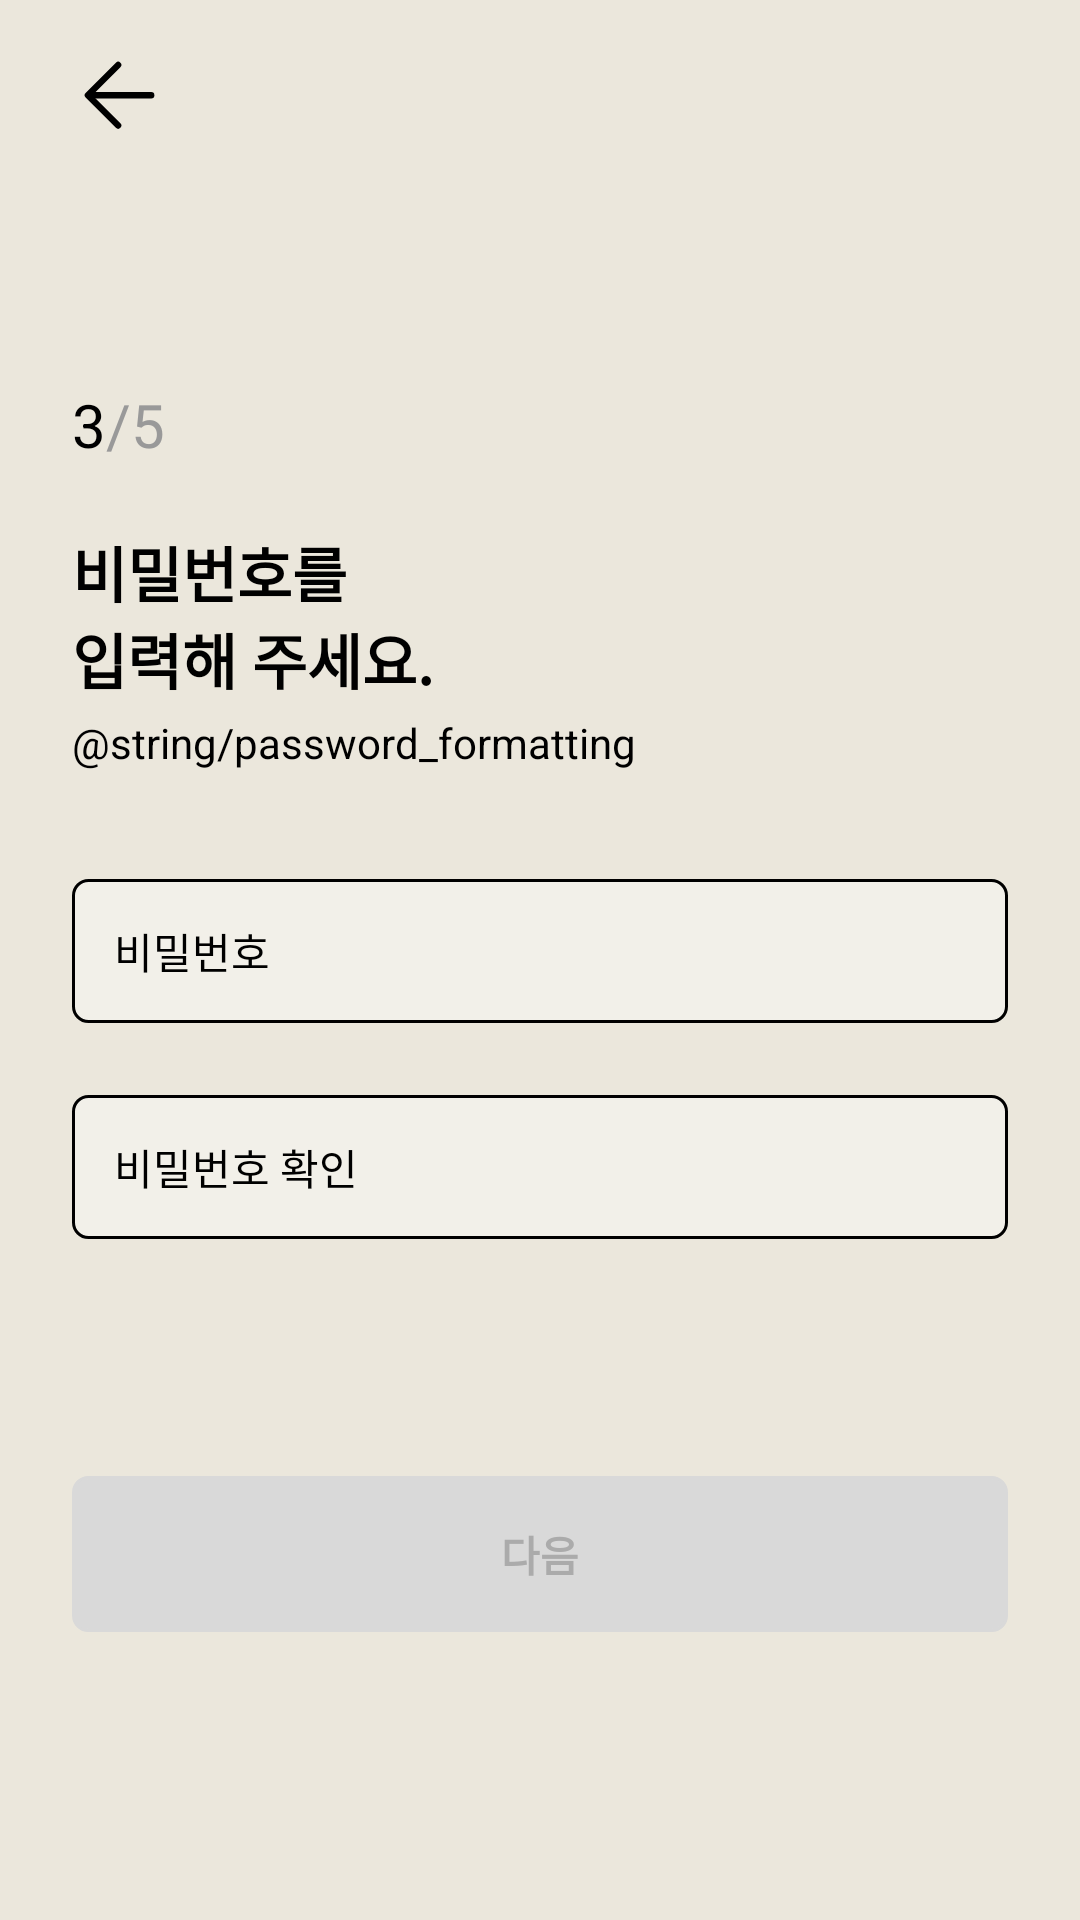

The Android layout XML behind this screen, and the referenced resources:
<!-- AndroidManifest.xml: application theme Theme.MOGE -->
<!-- res/layout/fragment_pwd.xml -->
<?xml version="1.0" encoding="utf-8"?>
<androidx.constraintlayout.widget.ConstraintLayout
    xmlns:android="http://schemas.android.com/apk/res/android"
    xmlns:app="http://schemas.android.com/apk/res-auto"
    xmlns:tools="http://schemas.android.com/tools"
    android:id="@+id/pwd_valid_main_cl"
    android:layout_width="match_parent"
    android:layout_height="match_parent"
    android:background="@color/primary_main">

    <androidx.constraintlayout.widget.ConstraintLayout
        android:id="@+id/pwd_back_cl"
        android:layout_width="match_parent"
        android:layout_height="wrap_content"
        android:paddingVertical="8dp"
        android:paddingHorizontal="16dp"
        app:layout_constraintTop_toTopOf="parent"
        app:layout_constraintStart_toStartOf="parent"
        app:layout_constraintEnd_toEndOf="parent">

        <ImageView
            android:id="@+id/pwd_back_iv"
            android:layout_width="48dp"
            android:layout_height="48dp"
            android:padding="12dp"
            android:src="@drawable/icon_back_btn_black"
            app:layout_constraintTop_toTopOf="parent"
            app:layout_constraintStart_toStartOf="parent" />

    </androidx.constraintlayout.widget.ConstraintLayout>

    <androidx.constraintlayout.widget.ConstraintLayout
        android:layout_width="match_parent"
        android:layout_height="wrap_content"
        android:paddingHorizontal="24dp"
        app:layout_constraintStart_toStartOf="parent"
        app:layout_constraintTop_toBottomOf="@id/pwd_back_cl">

        <TextView
            android:id="@+id/pwd_paging_tv"
            android:layout_width="wrap_content"
            android:layout_height="wrap_content"
            android:layout_marginTop="64dp"
            android:text="3"
            android:textSize="20dp"
            android:textColor="@color/gray_dark"
            app:layout_constraintTop_toTopOf="parent"
            app:layout_constraintStart_toStartOf="parent" />

        <TextView
            android:id="@+id/pwd_paging_total_tv"
            android:layout_width="wrap_content"
            android:layout_height="wrap_content"
            android:text="/5"
            android:textSize="20dp"
            android:textColor="@color/gray"
            app:layout_constraintTop_toTopOf="@id/pwd_paging_tv"
            app:layout_constraintStart_toEndOf="@id/pwd_paging_tv"/>

        <TextView
            android:id="@+id/pwd_explanation_tv"
            android:layout_width="wrap_content"
            android:layout_height="wrap_content"
            android:layout_marginTop="112dp"
            android:text="@string/password_explanation"
            android:textColor="@color/black"
            android:textSize="20dp"
            android:textStyle="bold"
            app:layout_constraintTop_toTopOf="parent"
            app:layout_constraintStart_toStartOf="parent" />

        <TextView
            android:id="@+id/pwd_formatting_tv"
            android:layout_width="wrap_content"
            android:layout_height="wrap_content"
            android:layout_marginTop="4dp"
            android:text="@string/password_formatting"
            android:textColor="@color/black"
            android:textSize="14dp"
            app:layout_constraintStart_toStartOf="parent"
            app:layout_constraintTop_toBottomOf="@id/pwd_explanation_tv" />


        <EditText
            android:id="@+id/pwd_et"
            android:layout_width="match_parent"
            android:layout_height="48dp"
            android:layout_marginTop="36dp"
            android:paddingHorizontal="14dp"
            android:textSize="14dp"
            android:hint="@string/password"
            android:textColorHint="@color/brown_light"
            android:inputType="text"
            android:background="@drawable/bg_login_edittext"
            android:textCursorDrawable="@drawable/login_edittext_cursor"
            app:layout_constraintTop_toBottomOf="@id/pwd_formatting_tv"
            app:layout_constraintStart_toStartOf="parent"
            app:layout_constraintEnd_toEndOf="parent" />

        <TextView
            android:id="@+id/pwd_error_tv"
            android:layout_width="wrap_content"
            android:layout_height="wrap_content"
            android:layout_marginStart="4dp"
            android:layout_marginTop="8dp"
            android:text="@string/password_error"
            android:textSize="14dp"
            android:textColor="@color/alert_color"
            app:layout_constraintTop_toBottomOf="@id/pwd_et"
            app:layout_constraintStart_toStartOf="@id/pwd_et"
            android:visibility="gone" />

        <EditText
            android:id="@+id/pwd_valid_et"
            android:layout_width="match_parent"
            android:layout_height="48dp"
            android:layout_marginTop="24dp"
            android:paddingHorizontal="14dp"
            android:textSize="14dp"
            android:hint="@string/password_validation"
            android:textColorHint="@color/brown_light"
            android:inputType="text"
            android:background="@drawable/bg_login_edittext"
            android:textCursorDrawable="@drawable/login_edittext_cursor"
            app:layout_constraintTop_toBottomOf="@id/pwd_error_tv"
            app:layout_constraintStart_toStartOf="parent"
            app:layout_constraintEnd_toEndOf="parent" />

        <TextView
            android:id="@+id/pwd_valid_error_tv"
            android:layout_width="wrap_content"
            android:layout_height="wrap_content"
            android:layout_marginStart="4dp"
            android:layout_marginTop="8dp"
            android:text="@string/password_re_error"
            android:textSize="14dp"
            android:textColor="@color/alert_color"
            app:layout_constraintTop_toBottomOf="@id/pwd_valid_et"
            app:layout_constraintStart_toStartOf="@id/pwd_valid_et"
            android:visibility="gone" />

    </androidx.constraintlayout.widget.ConstraintLayout>

    <Button
        android:id="@+id/pwd_next_unselect_btn"
        android:layout_width="match_parent"
        android:layout_height="52dp"
        android:layout_marginBottom="96dp"
        android:layout_marginHorizontal="24dp"
        android:text="@string/next"
        android:textSize="14dp"
        android:textStyle="bold"
        android:textColor="@color/text_unselect"
        android:background="@drawable/bg_btn_unselect"
        android:stateListAnimator="@null"
        app:layout_constraintBottom_toBottomOf="parent"
        app:layout_constraintStart_toStartOf="parent"
        app:layout_constraintEnd_toEndOf="parent" />

    <Button
        android:id="@+id/pwd_next_select_btn"
        android:layout_width="match_parent"
        android:layout_height="52dp"
        android:layout_marginBottom="96dp"
        android:layout_marginHorizontal="24dp"
        android:text="@string/next"
        android:textSize="14dp"
        android:textStyle="bold"
        android:textColor="@color/white"
        android:background="@drawable/bg_btn_select"
        android:stateListAnimator="@null"
        app:layout_constraintBottom_toBottomOf="parent"
        app:layout_constraintStart_toStartOf="parent"
        app:layout_constraintEnd_toEndOf="parent"
        android:visibility="gone" />

</androidx.constraintlayout.widget.ConstraintLayout>
<!-- resources referenced by this layout -->
<resources>
  <color name="alert_color">#FF6060</color>
  <color name="black">#FF000000</color>
  <color name="gray">#999999</color>
  <color name="primary_main">#EBE7DC</color>
  <color name="text_unselect">#FFABABAB</color>
  <color name="white">#FFFFFFFF</color>
  <!-- drawable bg_btn_select (drawable) -->
  <?xml version="1.0" encoding="utf-8"?>
  <shape xmlns:android="http://schemas.android.com/apk/res/android"
      android:shape="rectangle" android:thickness="0dp">
      <stroke android:width="1dp" android:color="@color/secondary_main"/>
      <corners android:radius="5dp"/>
      <solid android:color="@color/secondary_main"/>
  </shape>
  <!-- drawable bg_btn_unselect (drawable) -->
  <?xml version="1.0" encoding="utf-8"?>
  <shape xmlns:android="http://schemas.android.com/apk/res/android"
      android:shape="rectangle" android:thickness="0dp">
      <stroke android:width="1dp" android:color="@color/bg_btn_unselect"/>
      <corners android:radius="5dp"/>
      <solid android:color="@color/bg_btn_unselect"/>
  </shape>
  <!-- drawable bg_login_edittext (drawable) -->
  <?xml version="1.0" encoding="utf-8"?>
  <selector xmlns:android="http://schemas.android.com/apk/res/android">
      <item android:drawable="@drawable/bg_login_edittext_select" android:state_focused="true"/>
      <item android:drawable="@drawable/bg_login_edittext_unselect" android:state_focused="false" />
  </selector>
  <!-- drawable icon_back_btn_black (drawable) -->
  <vector xmlns:android="http://schemas.android.com/apk/res/android"
      android:width="17dp"
      android:height="17dp"
      android:viewportWidth="17"
      android:viewportHeight="17">
    <path
        android:pathData="M1.479,8.325H15.866"
        android:strokeLineJoin="round"
        android:strokeWidth="1.5"
        android:fillColor="#00000000"
        android:strokeColor="#000000"
        android:strokeLineCap="round"/>
    <path
        android:pathData="M8.061,1.179L0.914,8.325L8.061,15.472"
        android:strokeLineJoin="round"
        android:strokeWidth="1.5"
        android:fillColor="#00000000"
        android:strokeColor="#000000"
        android:strokeLineCap="round"/>
  </vector>
  <!-- drawable login_edittext_cursor (drawable) -->
  <?xml version="1.0" encoding="utf-8"?>
  <shape xmlns:android="http://schemas.android.com/apk/res/android">
      <size android:width="1dp"/>
      <solid android:color="@color/secondary_main"/>
  </shape>
  <string name="next">다음</string>
  <string name="password">비밀번호</string>
  <string name="password_explanation">비밀번호를\n입력해 주세요.</string>
  <string name="password_validation">비밀번호 확인</string>
  <color name="secondary_main">#8A46E3</color>
  <color name="bg_btn_unselect">#FFD9D9D9</color>
  <!-- drawable bg_login_edittext_select (drawable) -->
  <?xml version="1.0" encoding="utf-8"?>
  <shape xmlns:android="http://schemas.android.com/apk/res/android"
      android:shape="rectangle" android:thickness="0dp">
      <stroke android:width="1dp" android:color="@color/secondary_main"/>
      <corners android:radius="5dp"/>
      <solid android:color="@color/bg_login"/>
  </shape>
  <!-- drawable bg_login_edittext_unselect (drawable) -->
  <?xml version="1.0" encoding="utf-8"?>
  <shape xmlns:android="http://schemas.android.com/apk/res/android"
      android:shape="rectangle" android:thickness="0dp">
      <stroke android:width="1dp" android:color="@color/brown_light"/>
      <corners android:radius="5dp"/>
      <solid android:color="@color/bg_login"/>
  </shape>
  <color name="purple_500">#FF6200EE</color>
  <color name="teal_200">#FF03DAC5</color>
  <color name="teal_700">#FF018786</color>
  <color name="bg_login">#59FFFFFF</color>
</resources>
